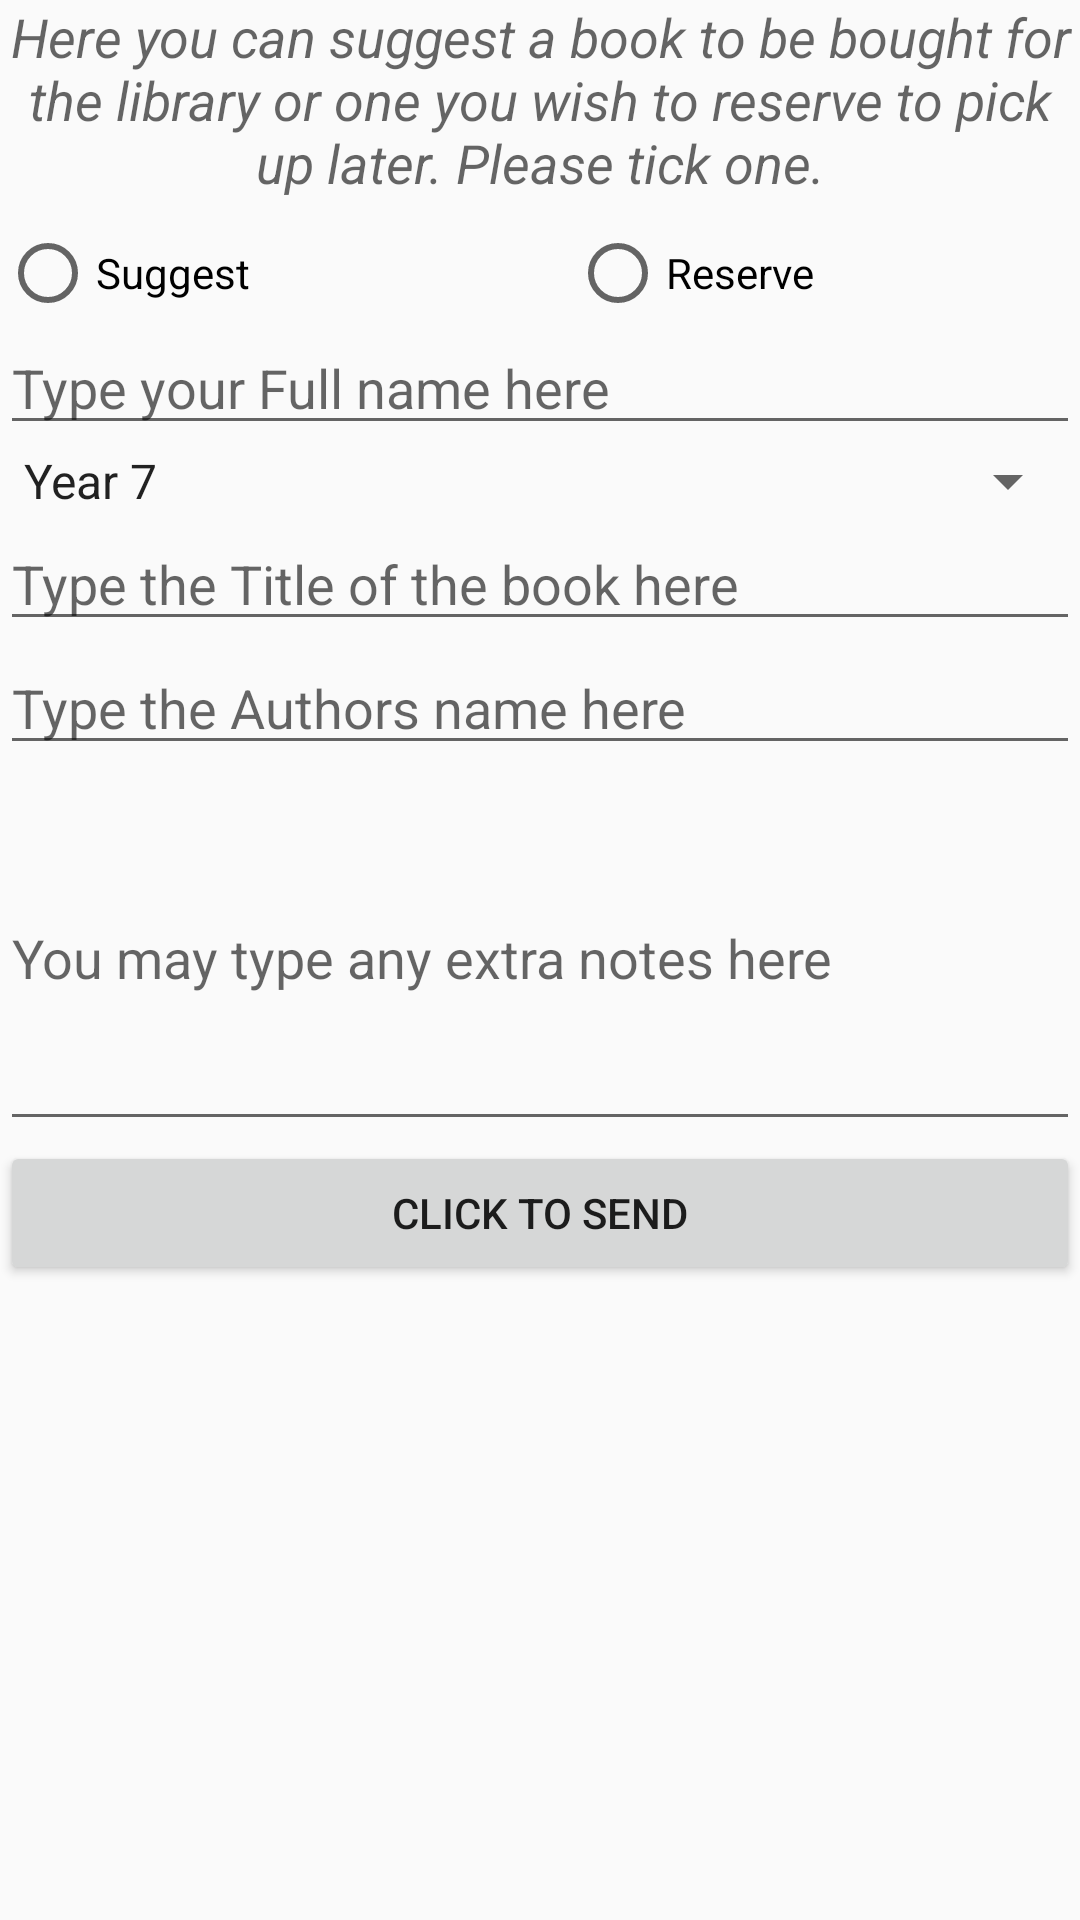

Write the Android layout XML for this screen, with the resource values it uses.
<!-- AndroidManifest.xml: application theme AppTheme -->
<!-- res/layout/suggest_reserve.xml -->
<?xml version="1.0" encoding="utf-8"?>
<LinearLayout xmlns:android="http://schemas.android.com/apk/res/android"
    xmlns:andriod="http://schemas.android.com/apk/res-auto"
    android:orientation="vertical"
    android:layout_width="match_parent"
    android:layout_height="match_parent">

    <ScrollView
        android:layout_width="match_parent"
        android:layout_height="match_parent"
        android:id="@+id/scrollView" >

        <LinearLayout
            android:orientation="vertical"
            android:layout_width="match_parent"
            android:layout_height="match_parent">

            <TextView
                android:layout_width="match_parent"
                android:layout_height="75dp"
                android:textAppearance="?android:attr/textAppearanceMedium"
                android:id="@+id/textView9"
                android:textAlignment="center"
                android:textStyle="italic"
                android:singleLine="false"
                android:text="@string/descriptionText" />

            <RelativeLayout
                android:layout_width="match_parent"
                android:layout_height="match_parent">
                <RadioGroup
                    android:id ="@+id/SuggestOrReserve"
                    android:layout_width="wrap_content"
                    android:layout_height="wrap_content"
                    android:orientation="horizontal">
                    android:layout_width="wrap_content"
                    android:layout_height="wrap_content"
                    android:orientation="horizontal">
                    <RadioButton
                    android:layout_width="190dp"
                    android:layout_height="wrap_content"
                    android:text="@string/radioSuggest"
                    android:id="@+id/Suggest"
                    android:layout_alignParentTop="true"
                    android:layout_alignParentLeft="true"
                    android:layout_alignParentStart="true"
                    android:checked="false" />

                    <RadioButton
                        android:layout_width="190dp"
                        android:layout_height="wrap_content"
                        android:text="@string/radioReserve"
                        android:id="@+id/Reserve"
                        android:layout_alignParentTop="true"
                        android:layout_alignParentRight="true"
                        android:layout_alignParentEnd="true"
                        android:checked="false" />

                </RadioGroup>

            </RelativeLayout>

            <EditText
                android:id="@+id/EditTextFullName"
                android:layout_height="wrap_content"
                android:hint="@string/FullNameHint"
                android:inputType="textPersonName"
                android:layout_width="fill_parent">
            </EditText>
            <Spinner
                android:id="@+id/SpinnerYear"
                android:layout_height="wrap_content"
                android:prompt="@string/year"
                android:layout_width="fill_parent"
                android:entries="@array/yearlist">
            </Spinner>
            <EditText
                android:id="@+id/EditTextTitle"
                android:layout_height="wrap_content"
                android:hint="@string/TitleHint"
                android:inputType="text"
                android:layout_width="fill_parent">
            </EditText>
            <EditText
                android:id="@+id/EditTextAuthor"
                android:layout_height="wrap_content"
                android:hint="@string/AuthorNameHint"
                android:inputType="textPersonName"
                android:layout_width="fill_parent">
            </EditText>
            <EditText
                android:id="@+id/EditTextNotes"
                android:layout_height="wrap_content"
                android:hint="@string/NotesHint"
                android:inputType="textMultiLine"
                android:lines="5"
                android:layout_width="fill_parent">
            </EditText>
            <Button
                android:id="@+id/ButtonSendEnquiry"
                android:layout_height="wrap_content"
                android:text="@string/ButtonSendEnquiry"
                android:onClick="sendenquiry"
                android:layout_width="fill_parent"
                android:layout_gravity="bottom">
            </Button>
        </LinearLayout>
    </ScrollView>
</LinearLayout>
<!-- resources referenced by this layout -->
<resources>
  <string-array name="yearlist">
          <item>@string/year7</item>
          <item>@string/year8</item>
          <item>@string/year9</item>
          <item>@string/year10</item>
          <item>@string/year11</item>
          <item>@string/year12</item>
          <item>@string/year13</item>
  
      </string-array>
  <string name="AuthorNameHint">Type the Authors name here</string>
  <string name="ButtonSendEnquiry">Click to send</string>
  <string name="FullNameHint">Type your Full name here</string>
  <string name="NotesHint">You may type any extra notes here</string>
  <string name="TitleHint">Type the Title of the book here</string>
  <string name="descriptionText">Here you can suggest a book to be bought for the library or one you wish to reserve to pick up later. Please tick one.</string>
  <string name="radioReserve">Reserve</string>
  <string name="radioSuggest">Suggest</string>
  <string name="year">Pick which year youre in</string>
  <style name="AppTheme" parent="Theme.AppCompat.Light.DarkActionBar">
          
          
           <item name="colorPrimary">@color/colorPrimary</item>
           <item name="colorPrimaryDark">@color/colorPrimaryDark</item>
           <item name="colorAccent">@color/colorAccent</item>
  
       </style>
  <string name="year7">Year 7</string>
  <string name="year8">Year 8</string>
  <string name="year9">Year 9</string>
  <string name="year10">Year 10</string>
  <string name="year11">Year 11</string>
  <string name="year12">Year 12</string>
  <string name="year13">Year 13</string>
  <color name="colorPrimary">#1f2d79</color>
  <color name="colorPrimaryDark">#0a1454</color>
  <color name="colorAccent">#FF4081</color>
</resources>
